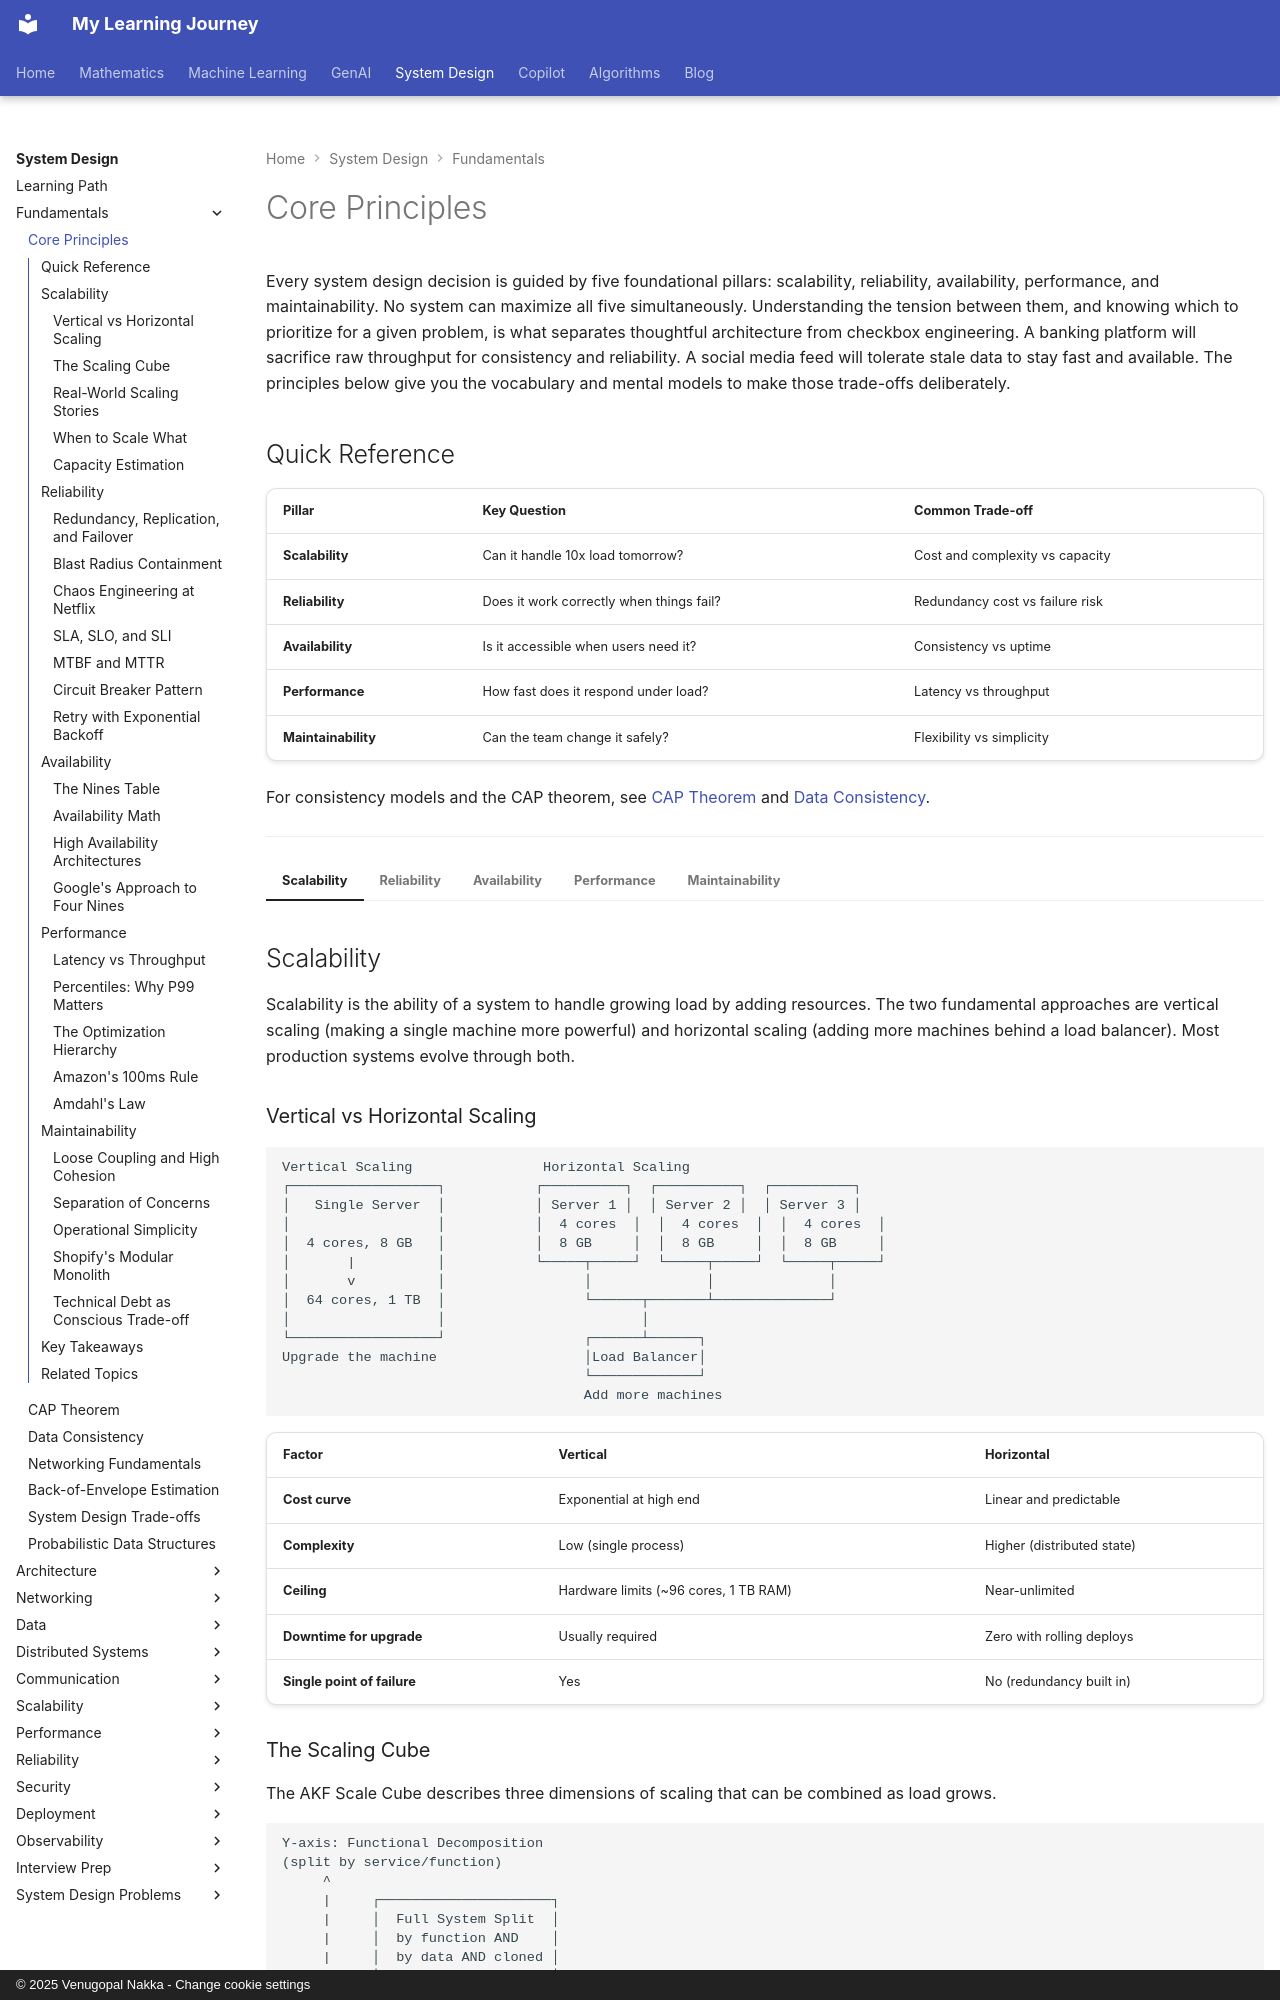

repository: nvgr-GenAI/my-learning · page: system-design/fundamentals/principles/index.html · generator: mkdocs · copyright: © 2025 Venugopal Nakka - Change cookie settings

# Core Principles

Every system design decision is guided by five foundational pillars: scalability,
reliability, availability, performance, and maintainability. No system can maximize
all five simultaneously. Understanding the tension between them, and knowing which
to prioritize for a given problem, is what separates thoughtful architecture from
checkbox engineering. A banking platform will sacrifice raw throughput for
consistency and reliability. A social media feed will tolerate stale data to stay
fast and available. The principles below give you the vocabulary and mental models
to make those trade-offs deliberately.
